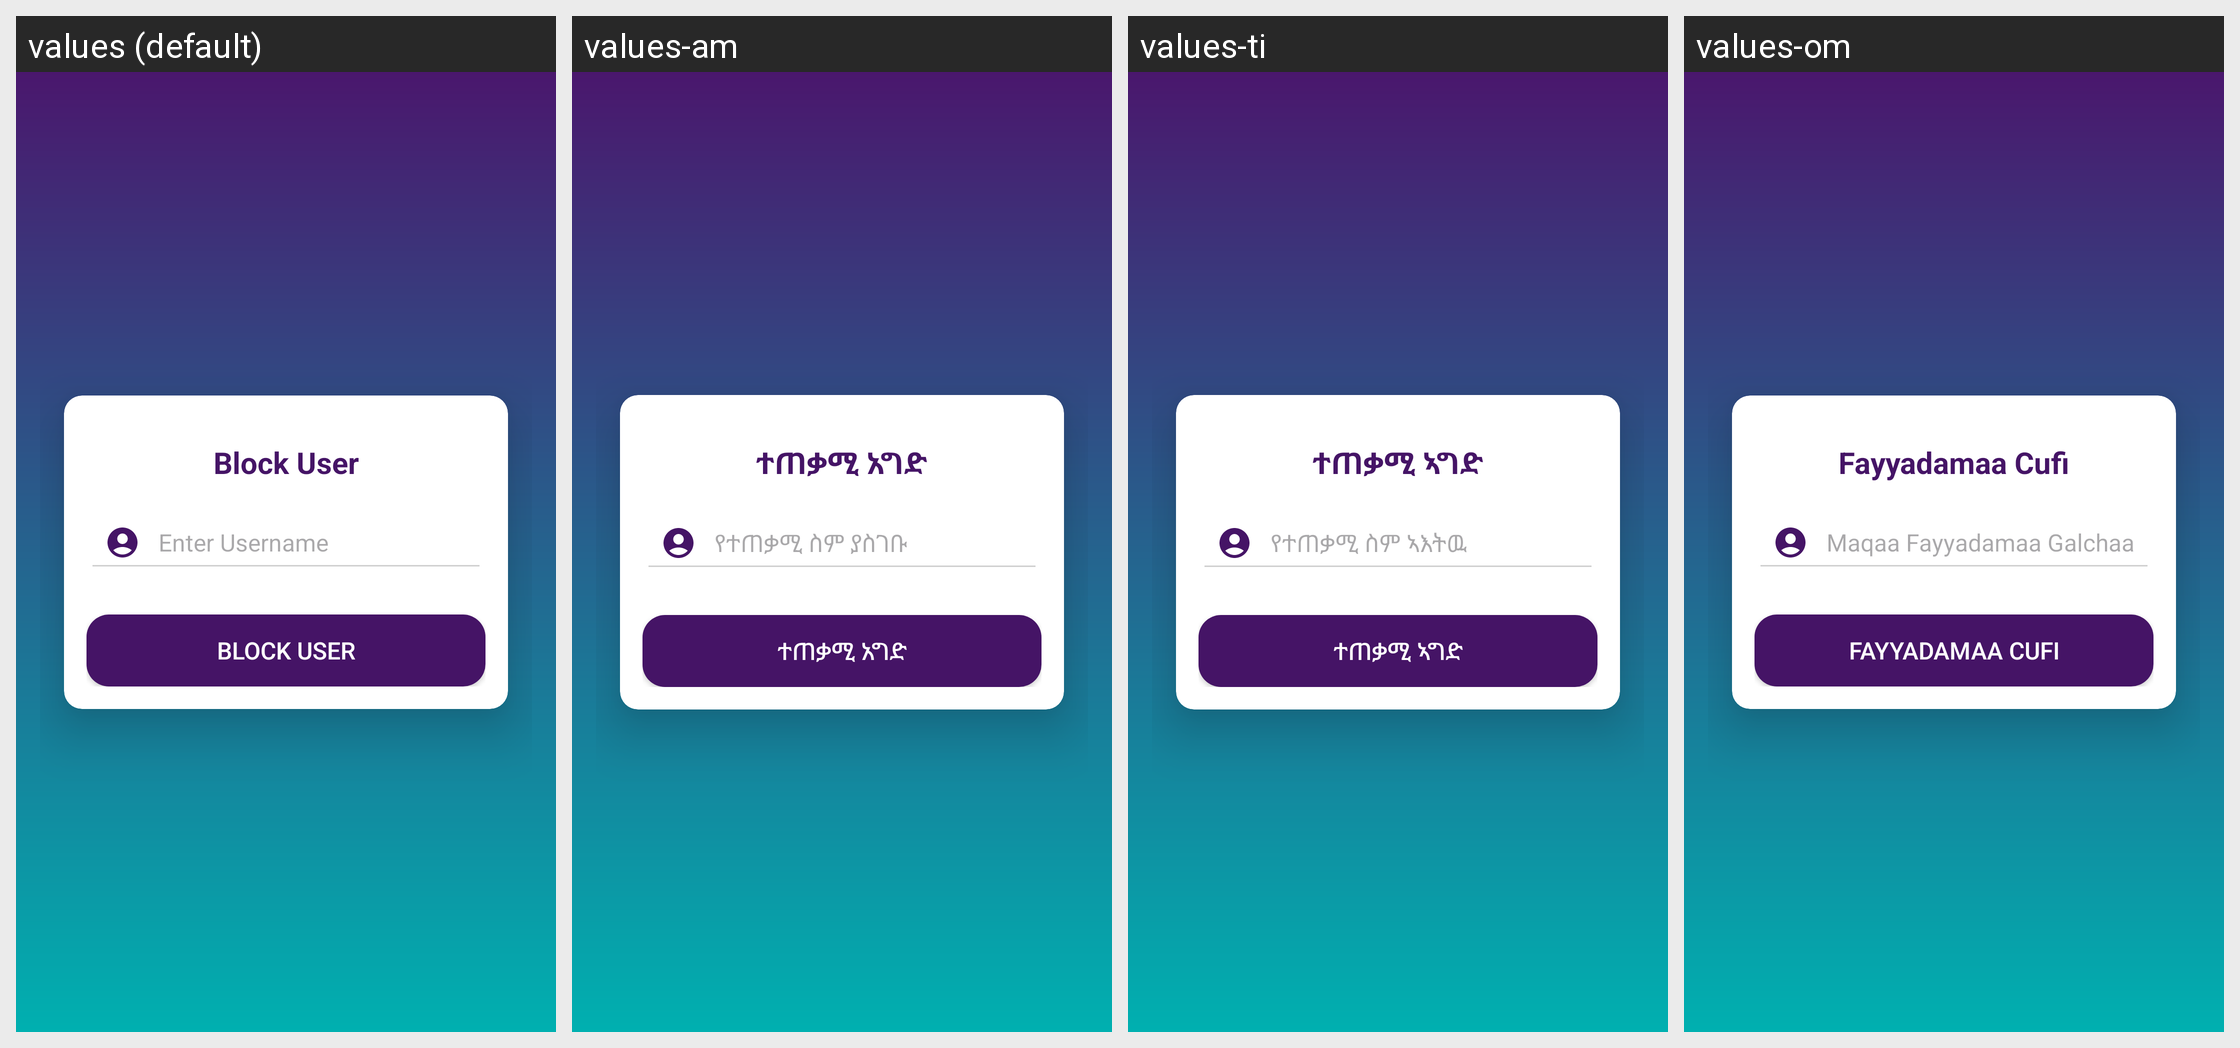

This grid shows one Android layout under several languages. Give, for every string resource on the screen, its name, the default text and each shown locale's text.
Android screen res/layout/fragment_block_user.xml rendered under 4 locales, left to right: values (default), values-am, values-ti, values-om. Device: Nexus 5 (rendered at 1080×1920; each locale shown at half size, 540×960, under a caption strip naming it); theme Theme.Payment.
Other locales in the repository, not shown: values-en.
Strings drawn on this screen, with the default value and each locale's value (text and hints the layout hard-codes, and strings that could not be matched under every locale, appear in the picture but are not listed):

block_user_title_txt
  values: Block User
  values-am: ተጠቃሚ አግድ
  values-ti: ተጠቃሚ ኣግድ
  values-om: Fayyadamaa Cufi

block_user_enter_username_hint_txt
  values: Enter Username
  values-am: የተጠቃሚ ስም ያስገቡ
  values-ti: የተጠቃሚ ስም ኣእትዉ
  values-om: Maqaa Fayyadamaa Galchaa

block_user_btn
  values: Block User
  values-am: ተጠቃሚ አግድ
  values-ti: ተጠቃሚ ኣግድ
  values-om: Fayyadamaa Cufi
